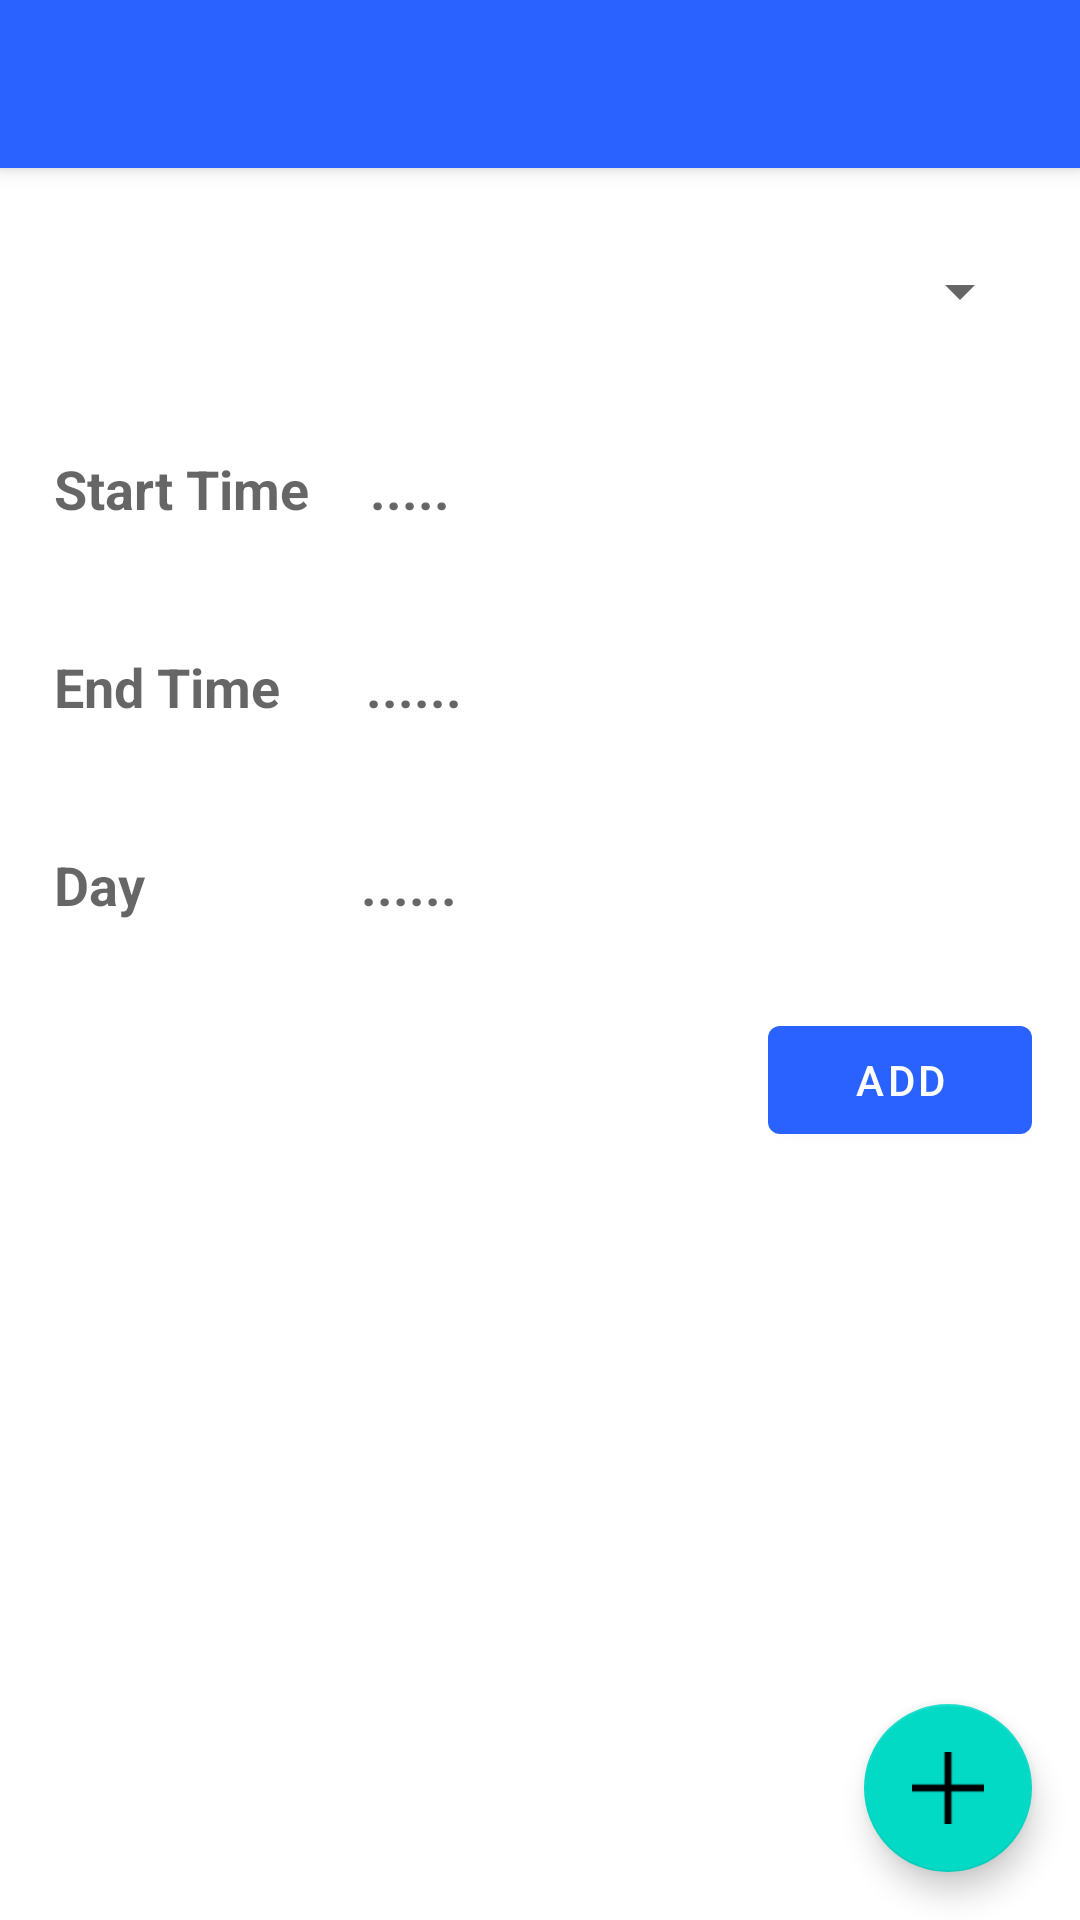

Here is an Android app screen rendered from its layout file. Give the layout XML and the strings, colors and styles it references.
<!-- AndroidManifest.xml: application theme AppTheme -->
<!-- res/layout/activity_adding_schedule.xml -->
<?xml version="1.0" encoding="utf-8"?>
<androidx.coordinatorlayout.widget.CoordinatorLayout xmlns:android="http://schemas.android.com/apk/res/android"
    xmlns:app="http://schemas.android.com/apk/res-auto"
    xmlns:tools="http://schemas.android.com/tools"
    android:layout_width="match_parent"
    android:layout_height="match_parent"
    tools:context=".activities.AddingRoutineActivity">

    <com.google.android.material.appbar.AppBarLayout
        android:layout_width="match_parent"
        android:layout_height="wrap_content"
        android:theme="@style/AppTheme.AppBarOverlay">

        <androidx.appcompat.widget.Toolbar
            android:id="@+id/toolbar"
            android:layout_width="match_parent"
            android:layout_height="?attr/actionBarSize"
            android:background="?attr/colorPrimary"
            app:popupTheme="@style/AppTheme.PopupOverlay" />

    </com.google.android.material.appbar.AppBarLayout>

    <include layout="@layout/content_activity_adding_schedule" />

    <com.google.android.material.floatingactionbutton.FloatingActionButton
        android:id="@+id/fab"
        android:layout_width="wrap_content"
        android:layout_height="wrap_content"
        android:layout_gravity="bottom|end"
        android:layout_margin="@dimen/fab_margin"
        app:srcCompat="@drawable/icon_plus_black_64" />

</androidx.coordinatorlayout.widget.CoordinatorLayout>
<!-- res/layout/content_activity_adding_schedule.xml (included above) -->
<?xml version="1.0" encoding="utf-8"?>
<LinearLayout xmlns:android="http://schemas.android.com/apk/res/android"
    xmlns:app="http://schemas.android.com/apk/res-auto"
    xmlns:tools="http://schemas.android.com/tools"
    android:layout_width="match_parent"
    android:orientation="vertical"
    android:layout_height="match_parent"
    android:layout_marginLeft="16dp"
    android:layout_marginRight="16dp"
    app:layout_behavior="@string/appbar_scrolling_view_behavior"
    tools:context=".activities.AddingScheduleActivity"
    tools:showIn="@layout/activity_adding_schedule">

    <androidx.appcompat.widget.AppCompatSpinner
        android:layout_marginTop="16dp"
        android:id="@+id/adding_schedule_spiner"
        android:layout_width="match_parent"
        android:layout_height="50dp">

    </androidx.appcompat.widget.AppCompatSpinner>

    <LinearLayout
        android:layout_marginTop="16dp"
        android:paddingLeft="2dp"
        android:clickable="true"
        android:onClick="selectStartTime"
        android:layout_width="match_parent"
        android:layout_height="50dp">
        <TextView
            android:text="Start Time"
            android:textAppearance="?android:attr/textAppearanceMedium"
            android:textStyle="bold"
            android:gravity="center_vertical"
            android:layout_width="wrap_content"
            android:layout_height="match_parent" />
        <TextView
            android:id="@+id/adding_schedule_time_start"
            android:text="....."
            android:textAppearance="?android:attr/textAppearanceMedium"
            android:textStyle="bold"
            android:layout_marginLeft="20sp"
            android:layout_width="match_parent"
            android:layout_height="wrap_content" />
    </LinearLayout>
    <LinearLayout
        android:paddingLeft="2dp"
        android:clickable="true"
        android:onClick="selectEndTime"
        android:layout_marginTop="16dp"
        android:layout_width="match_parent"
        android:layout_height="50dp">
        <TextView
            android:text="End Time  "
            android:textAppearance="?android:attr/textAppearanceMedium"
            android:textStyle="bold"
            android:gravity="center_vertical"
            android:layout_width="wrap_content"
            android:layout_height="match_parent" />
        <TextView
            android:id="@+id/adding_schedule_time_end"
            android:textAppearance="?android:attr/textAppearanceMedium"
            android:textStyle="bold"
            android:text="......"
            android:layout_marginLeft="20sp"
            android:layout_width="match_parent"
            android:layout_height="wrap_content" />
    </LinearLayout>
    <LinearLayout
        android:layout_marginTop="16dp"
        android:paddingLeft="2dp"
        android:clickable="true"
        android:onClick="selectDay"
        android:layout_width="match_parent"
        android:layout_height="50dp">
        <TextView
            android:text="Day            "
            android:textAppearance="?android:attr/textAppearanceMedium"
            android:textStyle="bold"
            android:gravity="center_vertical"
            android:layout_width="wrap_content"
            android:layout_height="match_parent" />
        <TextView
            android:id="@+id/adding_schedule_day"
            android:textAppearance="?android:attr/textAppearanceMedium"
            android:textStyle="bold"
            android:text="......"
            android:layout_marginLeft="20sp"
            android:layout_width="match_parent"
            android:layout_height="wrap_content" />
    </LinearLayout>
    
    <com.google.android.material.button.MaterialButton
        android:layout_marginTop="16dp"
        android:id="@+id/adding_schedule_btn_add"
        android:text="Add"
        android:layout_gravity="right"
        android:layout_width="wrap_content"
        android:layout_height="wrap_content" />

</LinearLayout>
<!-- resources referenced by this layout -->
<resources>
  <dimen name="fab_margin">16dp</dimen>
  <!-- drawable icon_plus_black_64: png bitmap (drawable, 457 bytes) -->
  <style name="AppTheme.AppBarOverlay" parent="ThemeOverlay.AppCompat.Dark.ActionBar" />
  <style name="AppTheme.PopupOverlay" parent="ThemeOverlay.AppCompat.Light" />
  <style name="AppTheme" parent="Theme.MaterialComponents.Light.NoActionBar">
          
          <item name="colorPrimary">@color/colorPrimary</item>
          <item name="colorPrimaryDark">@color/colorPrimary</item>
          <item name="colorAccent">@color/colorAccent</item>
          <item name="android:windowContentTransitions">true</item>
          <item name="android:windowAllowEnterTransitionOverlap">true</item>
          <item name="android:windowAllowReturnTransitionOverlap">true</item>
          <item name="android:windowSharedElementEnterTransition">@android:transition/move</item>
          <item name="android:windowSharedElementExitTransition">@android:transition/move</item>
      </style>
  <color name="colorPrimary">#2962ff</color>
  <color name="colorAccent">#768fff</color>
</resources>
